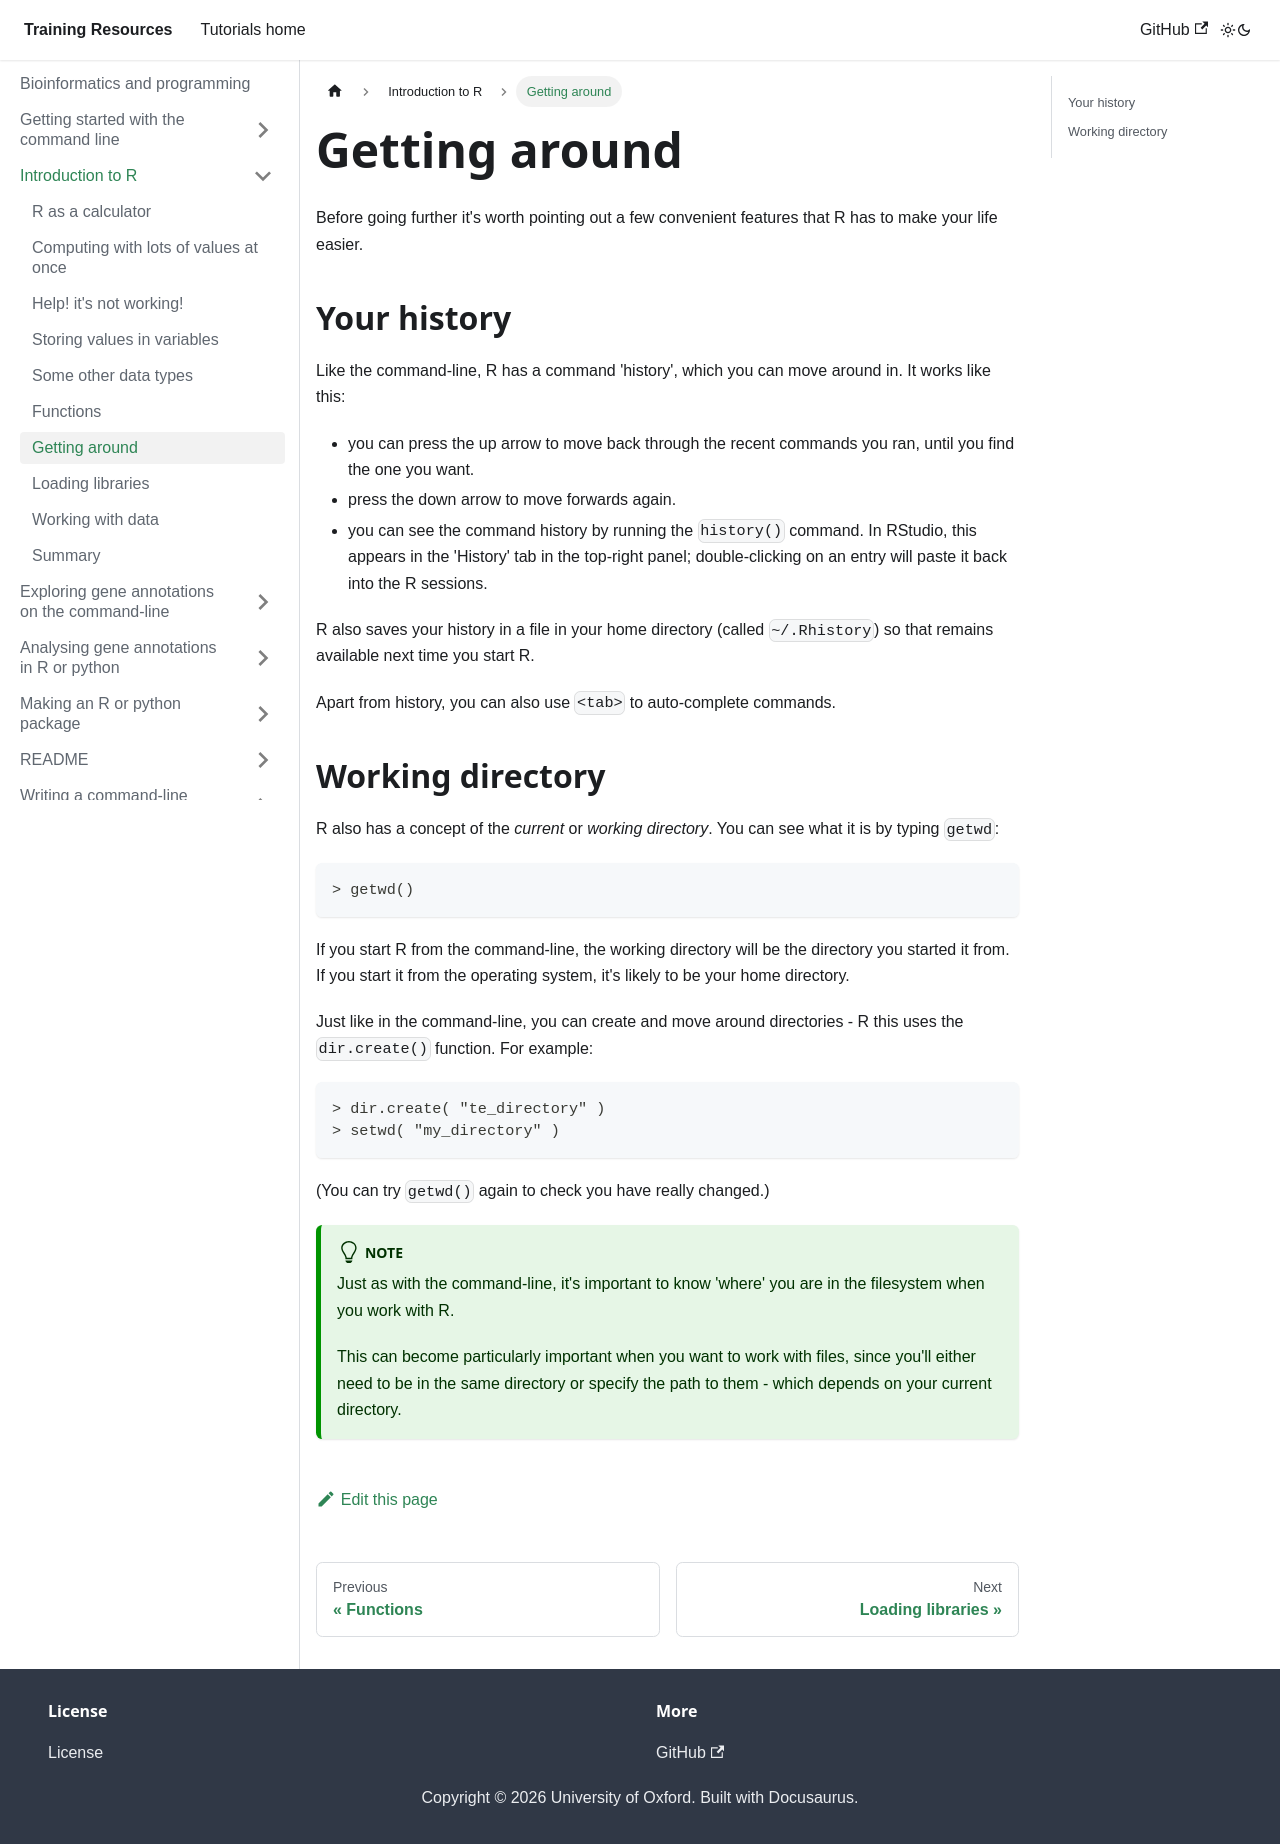

repository: chg-training/chg-training-resources · page: bioinformatics/introduction_to_R/getting_around/index.html · generator: docusaurus

---
sidebar_position: 6
---

# Getting around

Before going further it's worth pointing out a few convenient features that R has to make your life easier.

## Your history

Like the command-line, R has a command 'history', which you can move around in.  It works like this:

* you can press the up arrow to move back through the recent commands you ran, until you find the one you want.
* press the down arrow to move forwards again.
* you can see the command history by running the `history()` command.  In RStudio, this appears in
  the 'History' tab in  the top-right panel; double-clicking on an entry will paste it back into the
  R sessions.

R also saves your history in a file in your home directory (called `~/.Rhistory`) so that  remains
available next time you start R.

Apart from history, you can also use `<tab>` to auto-complete commands.

## Working directory

R also has a concept of the *current* or *working directory*.  You can see what it is by typing
`getwd`:

```
> getwd()
```

If you start R from the command-line, the working directory will be the directory you started it
from.  If you start it from the operating system, it's likely to be your home directory.

Just like in the command-line, you can create and move around directories - R this uses the `dir.create()` function.
For example:
```
> dir.create( "te_directory" )
> setwd( "my_directory" )
```

(You can try `getwd()` again to check you have really changed.)

:::tip Note

Just as with the command-line, it's important to know 'where' you are in the filesystem when you work with R.

This can become particularly important when you want to work with files, since you'll either need to be in the same directory or specify the path to them - which depends on your current directory.

:::
